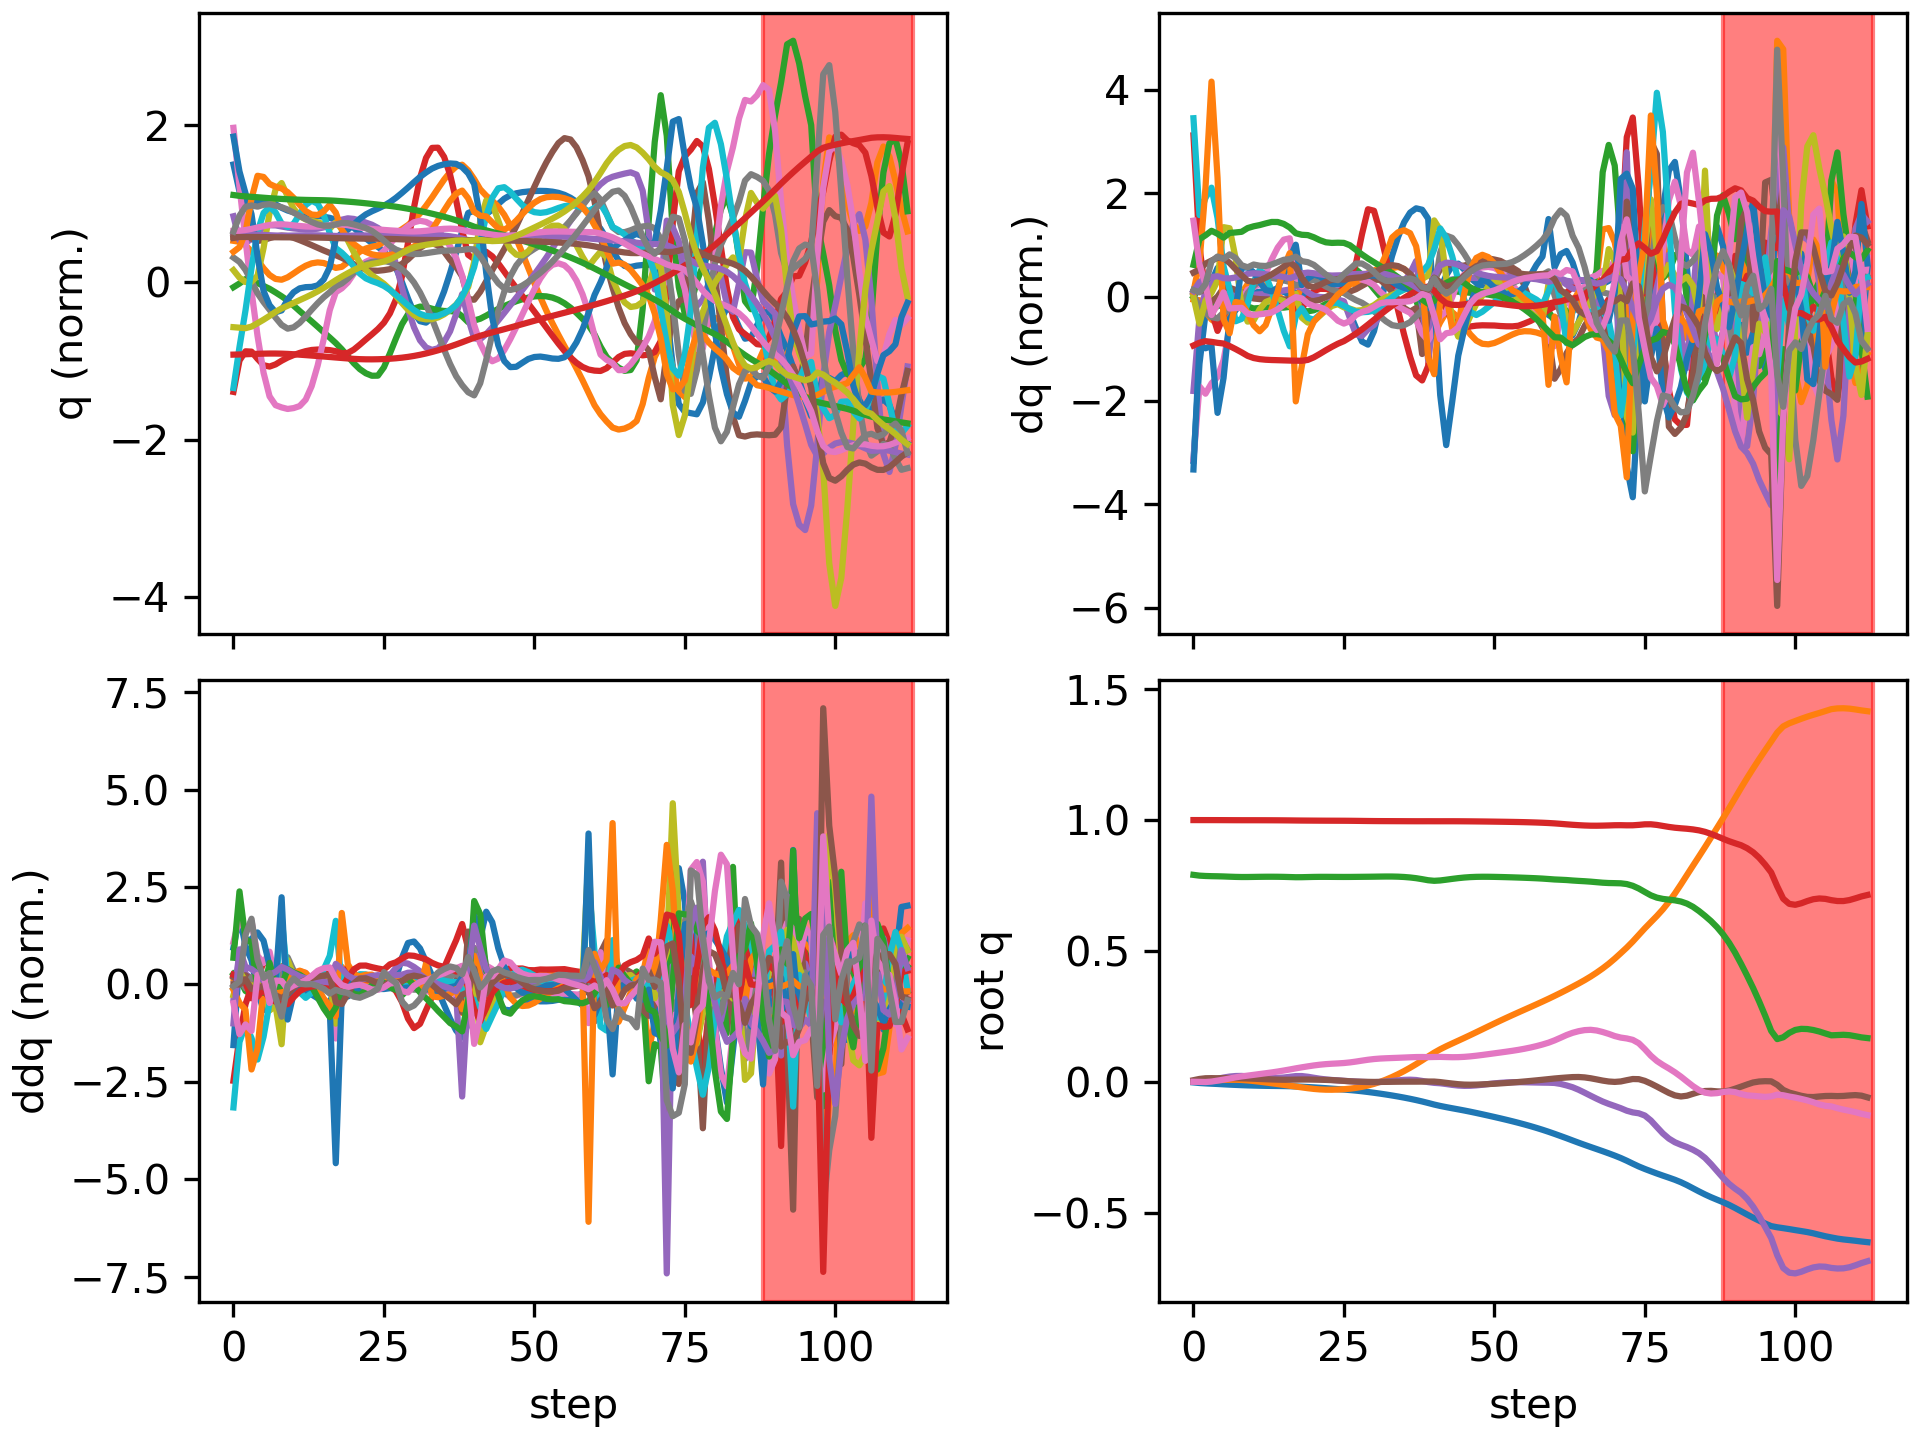

Source data for this figure (header and first rows):
floating_base_joint_x, floating_base_joint_y, floating_base_joint_z, floating_base_joint_qw, floating_base_joint_qx, floating_base_joint_qy, floating_base_joint_qz, left_hip_pitch_joint_q, left_hip_roll_joint_q, left_hip_yaw_joint_q, left_knee_joint_q, left_ankle_pitch_joint_q, left_ankle_roll_joint_q, right_hip_pitch_joint_q, right_hip_roll_joint_q, right_hip_yaw_joint_q, right_knee_joint_q, right_ankle_pitch_joint_q, right_ankle_roll_joint_q, floating_base_joint_vx, floating_base_joint_vy, floating_base_joint_vz, floating_base_joint_wx, floating_base_joint_wy
-0.002742, 0.000308, 0.7906, 1, 0.0001797, 0.005811, -0.0001618, -0.05747, -0.001818, -0.002858, 0.1256, -0.07616, 8.807889189149331e-05, -0.05768, -0.000421, 0.003117, 0.1258, -0.0762, -8.485524516767965e-06, -0.162, 0.02755, -0.2089, 0.02952, 0.6749
-0.004965, 0.00123, 0.7877, 0.9999, 0.0008857, 0.01056, -0.0006921, -0.1005, -0.003518, 0.002383, 0.2001, -0.1261, 0.001467, -0.1068, -0.00756, -0.004456, 0.213, -0.1324, 0.009361, -0.0742, 0.06104, -0.09233, 0.1158, 0.3202
-0.006438, 0.002716, 0.7863, 0.9999, 0.003108, 0.01317, -0.001239, -0.1191, -0.009133, 0.008538, 0.2221, -0.1309, 0.00235, -0.1513, -0.02069, -0.008871, 0.2914, -0.1676, 0.03889, -0.06105, 0.08079, -0.04894, 0.2881, 0.1557
-0.007602, 0.004323, 0.7856, 0.9999, 0.006798, 0.0136, 0.0005209, -0.1226, -0.02046, 0.008127, 0.2213, -0.1233, -0.001009, -0.1943, -0.03952, -0.008653, 0.3816, -0.2015, 0.1075, -0.04554, 0.0719, -0.02686, 0.3768, -0.09214
-0.00866, 0.005683, 0.7852, 0.9998, 0.01128, 0.01323, 0.004162, -0.1169, -0.0349, 0.003106, 0.2041, -0.1096, -0.004017, -0.2317, -0.05898, -0.002535, 0.4591, -0.2692, 0.1536, -0.05575, 0.06024, -0.01674, 0.4557, -0.006649
-0.009953, 0.00678, 0.7845, 0.9997, 0.01588, 0.01378, 0.008009, -0.1144, -0.04914, -0.001041, 0.189, -0.09878, -0.002885, -0.2624, -0.07341, 0.02535, 0.4992, -0.3256, 0.1512, -0.06901, 0.05142, -0.04246, 0.4528, 0.09186
-0.01117, 0.007455, 0.7836, 0.9996, 0.01963, 0.01398, 0.01218, -0.1166, -0.06075, -0.005025, 0.1858, -0.09476, -0.0001328, -0.2823, -0.08605, 0.06072, 0.5123, -0.3485, 0.1371, -0.05292, 0.02047, -0.04549, 0.3097, -0.0392
-0.0122, 0.007442, 0.7828, 0.9995, 0.02171, 0.01352, 0.01655, -0.1209, -0.06753, -0.01012, 0.191, -0.09501, 0.002066, -0.2896, -0.09902, 0.0845, 0.5004, -0.3598, 0.1316, -0.05125, -0.01697, -0.03278, 0.1268, -0.03596
-0.01318, 0.006657, 0.7824, 0.9995, 0.02203, 0.01307, 0.02029, -0.1267, -0.06889, -0.01551, 0.1997, -0.09729, 0.00327, -0.2915, -0.1109, 0.09095, 0.4767, -0.3569, 0.128, -0.04912, -0.05715, -0.01177, -0.04959, -0.034
-0.01404, 0.005027, 0.7824, 0.9994, 0.02065, 0.01239, 0.02322, -0.131, -0.06475, -0.02133, 0.2072, -0.09959, 0.002573, -0.2928, -0.117, 0.07748, 0.469, -0.3392, 0.1206, -0.0364, -0.1008, 0.01358, -0.2096, -0.08177
-0.01472, 0.002714, 0.7828, 0.9994, 0.01845, 0.01144, 0.02625, -0.1338, -0.05791, -0.02859, 0.2132, -0.1013, 0.000217, -0.2921, -0.1149, 0.06523, 0.4763, -0.3276, 0.109, -0.03028, -0.1274, 0.02089, -0.2387, -0.0924
-0.01531, 5.146349965808104e-06, 0.7831, 0.9994, 0.01637, 0.01048, 0.02932, -0.1361, -0.05082, -0.03617, 0.2183, -0.1025, -0.002872, -0.2904, -0.1075, 0.05758, 0.4964, -0.3213, 0.09485, -0.02612, -0.1412, 0.01679, -0.1945, -0.08604
-0.01577, -0.002909, 0.7834, 0.9993, 0.01487, 0.009552, 0.03231, -0.1379, -0.04478, -0.04346, 0.2225, -0.1033, -0.006231, -0.285, -0.09711, 0.05425, 0.5162, -0.3193, 0.08232, -0.02047, -0.1483, 0.007861, -0.119, -0.08058
-0.0161, -0.005927, 0.7834, 0.9992, 0.01422, 0.008666, 0.03545, -0.139, -0.04065, -0.05072, 0.2253, -0.1032, -0.009739, -0.2737, -0.0859, 0.05271, 0.5253, -0.319, 0.07526, -0.01544, -0.152, -0.002337, -0.02385, -0.07143
-0.01637, -0.009002, 0.7833, 0.9991, 0.01457, 0.007952, 0.0389, -0.1398, -0.039, -0.05818, 0.2263, -0.1018, -0.01336, -0.2563, -0.07519, 0.05145, 0.5188, -0.3165, 0.07441, -0.01558, -0.1541, -0.01359, 0.08631, -0.04524
-0.01669, -0.01212, 0.7829, 0.9989, 0.01603, 0.007561, 0.04272, -0.1408, -0.04008, -0.06581, 0.226, -0.09909, -0.01697, -0.2343, -0.06556, 0.04939, 0.495, -0.307, 0.08179, -0.02205, -0.1564, -0.0268, 0.2016, -0.009676
-0.01719, -0.01529, 0.7822, 0.9987, 0.01867, 0.007551, 0.04676, -0.1427, -0.04406, -0.07321, 0.2249, -0.09527, -0.02028, -0.2102, -0.0573, 0.04499, 0.4563, -0.2871, 0.09487, -0.03433, -0.1588, -0.04205, 0.3265, 0.02535
-0.01806, -0.01851, 0.7816, 0.9984, 0.02143, 0.007952, 0.05103, -0.1455, -0.04847, -0.08094, 0.2223, -0.08985, -0.02337, -0.1951, -0.04771, 0.05131, 0.4241, -0.2414, 0.07933, -0.05401, -0.1599, -0.01683, 0.1955, 0.05328
-0.01921, -0.02172, 0.7817, 0.9982, 0.02158, 0.008369, 0.05497, -0.1477, -0.04668, -0.0896, 0.2174, -0.08328, -0.02695, -0.1919, -0.04288, 0.04459, 0.4143, -0.2319, 0.04473, -0.05918, -0.1612, 0.01987, -0.1273, 0.04323
-0.0204, -0.02485, 0.7822, 0.9981, 0.01892, 0.008336, 0.05866, -0.1518, -0.03868, -0.09942, 0.2181, -0.08039, -0.03107, -0.187, -0.03489, 0.03308, 0.4018, -0.2266, 0.02717, -0.06036, -0.1504, 0.02977, -0.3503, 0.001086
-0.02169, -0.02754, 0.7828, 0.9979, 0.01509, 0.007946, 0.06212, -0.1587, -0.02889, -0.1092, 0.2262, -0.08166, -0.0356, -0.1796, -0.02523, 0.02112, 0.3849, -0.2179, 0.01571, -0.06773, -0.1188, 0.02138, -0.3913, -0.02025
-0.02316, -0.02946, 0.783, 0.9978, 0.01147, 0.007451, 0.065, -0.1672, -0.02062, -0.1174, 0.2379, -0.08509, -0.03986, -0.1734, -0.0168, 0.01093, 0.3697, -0.2089, 0.00691, -0.07769, -0.07611, 0.007671, -0.3274, -0.02867
-0.0248, -0.03051, 0.783, 0.9977, 0.008676, 0.006872, 0.06719, -0.1756, -0.0151, -0.1232, 0.2503, -0.08923, -0.04286, -0.1697, -0.01094, 0.00329, 0.3596, -0.2018, -0.0001657, -0.08499, -0.03136, -0.003464, -0.2393, -0.04922
-0.02653, -0.03068, 0.7829, 0.9976, 0.006627, 0.006014, 0.06873, -0.1828, -0.01201, -0.1266, 0.2624, -0.09363, -0.04429, -0.1675, -0.007593, -0.002106, 0.3539, -0.1968, -0.005048, -0.08706, 0.0106, -0.008353, -0.1806, -0.09203
-0.02828, -0.03005, 0.7827, 0.9975, 0.005006, 0.004738, 0.06992, -0.1891, -0.009819, -0.1265, 0.275, -0.1002, -0.04456, -0.1649, -0.006193, -0.0062, 0.3494, -0.1925, -0.007325, -0.08632, 0.04926, -0.006196, -0.157, -0.1388
-0.03003, -0.02874, 0.7827, 0.9974, 0.003381, 0.003138, 0.07143, -0.1961, -0.003521, -0.1149, 0.29, -0.1096, -0.04371, -0.1605, -0.006082, -0.01066, 0.3435, -0.1878, -0.007658, -0.08696, 0.08098, -0.003574, -0.1807, -0.162
-0.03189, -0.02665, 0.7827, 0.9973, 0.001877, 0.001593, 0.07377, -0.2066, 0.004741, -0.09545, 0.3123, -0.1327, -0.0424, -0.1549, -0.00809, -0.01627, 0.335, -0.182, -0.006447, -0.09507, 0.1255, 0.00699, -0.14, -0.1417
-0.03402, -0.02364, 0.7829, 0.997, 0.0006295, 0.0004843, 0.07692, -0.2224, 0.01164, -0.0745, 0.3454, -0.1748, -0.03925, -0.1491, -0.01281, -0.02285, 0.3245, -0.175, -0.003732, -0.1107, 0.1737, 0.01204, -0.1198, -0.09229
-0.03651, -0.01963, 0.7832, 0.9968, -0.0005587, -0.0001684, 0.08055, -0.2453, 0.0182, -0.05463, 0.4002, -0.2239, -0.03516, -0.1441, -0.01971, -0.03006, 0.3133, -0.167, 0.0001764, -0.1264, 0.2264, 0.01213, -0.108, -0.06716
-0.03929, -0.01452, 0.7834, 0.9965, -0.001505, -0.0006086, 0.08392, -0.2715, 0.02531, -0.04074, 0.4796, -0.268, -0.02917, -0.1399, -0.02893, -0.03676, 0.3023, -0.1585, 0.005052, -0.1404, 0.2846, 0.0148, -0.05699, -0.05272
-0.04231, -0.008212, 0.7837, 0.9962, -0.001765, -0.000852, 0.08663, -0.2942, 0.03423, -0.03268, 0.5642, -0.3058, -0.02144, -0.1367, -0.04141, -0.04214, 0.2919, -0.1497, 0.01103, -0.153, 0.3442, 0.01922, 0.02476, -0.02517
-0.04554, -0.0006939, 0.784, 0.9961, -0.001079, -0.0008062, 0.08847, -0.3076, 0.04537, -0.02993, 0.6342, -0.3327, -0.01362, -0.1354, -0.05764, -0.04544, 0.2839, -0.1413, 0.01832, -0.1657, 0.4042, 0.0188, 0.1218, 0.002793
-0.049, 0.008023, 0.7843, 0.996, 0.0005403, -0.0005819, 0.08962, -0.3099, 0.05858, -0.03054, 0.6818, -0.3475, -0.008372, -0.1364, -0.07762, -0.04654, 0.2795, -0.134, 0.02812, -0.1776, 0.4628, 0.008835, 0.2043, 0.01149
-0.05267, 0.01788, 0.7842, 0.9959, 0.002839, -0.0003075, 0.09053, -0.3017, 0.07305, -0.03289, 0.7057, -0.3524, -0.006945, -0.139, -0.1012, -0.0463, 0.278, -0.1278, 0.0447, -0.19, 0.5171, -0.01239, 0.2446, 0.01142
-0.0566, 0.02878, 0.7837, 0.9958, 0.005198, -4.485476973455801e-05, 0.09141, -0.2845, 0.08855, -0.03499, 0.7062, -0.3492, -0.01026, -0.1435, -0.1264, -0.04458, 0.2802, -0.1235, 0.06376, -0.2045, 0.5664, -0.04112, 0.2173, 0.01494
-0.06081, 0.04064, 0.7825, 0.9957, 0.007002, 0.0001419, 0.09234, -0.2602, 0.1036, -0.03606, 0.6843, -0.3362, -0.01863, -0.1495, -0.1515, -0.04146, 0.2852, -0.1209, 0.08355, -0.2202, 0.6138, -0.07467, 0.1322, 0.0153
-0.06533, 0.05343, 0.7806, 0.9956, 0.00766, 0.0002157, 0.09334, -0.2306, 0.1166, -0.03623, 0.6418, -0.314, -0.02974, -0.1568, -0.175, -0.03719, 0.2921, -0.1195, 0.1025, -0.2377, 0.659, -0.1126, -0.01106, 0.02061
-0.07023, 0.06707, 0.7779, 0.9955, 0.006502, 0.0002576, 0.09419, -0.1978, 0.1262, -0.03704, 0.5811, -0.2785, -0.03932, -0.1665, -0.1949, -0.03162, 0.3027, -0.1202, 0.1176, -0.2576, 0.6982, -0.1597, -0.2267, 0.04203
-0.07555, 0.08147, 0.7741, 0.9955, 0.003003, 0.0003728, 0.0944, -0.1643, 0.1294, -0.04349, 0.5095, -0.2372, -0.0523, -0.1812, -0.2097, -0.02405, 0.3207, -0.1255, 0.1237, -0.2805, 0.7418, -0.2058, -0.4239, 0.07844
-0.08132, 0.0965, 0.77, 0.9956, -0.001455, 0.000626, 0.09395, -0.1349, 0.1197, -0.05172, 0.4515, -0.287, -0.08286, -0.2012, -0.2213, -0.01385, 0.3467, -0.1354, 0.1081, -0.2946, 0.7529, -0.2048, -0.4739, 0.06113
-0.08733, 0.111, 0.7679, 0.9955, -0.004392, 0.0005417, 0.0945, -0.1311, 0.1045, -0.0494, 0.4415, -0.3286, -0.08394, -0.2226, -0.2264, 0.01154, 0.3836, -0.1527, 0.08074, -0.2851, 0.7021, -0.0091, -0.1185, -0.09937
-0.09257, 0.124, 0.7692, 0.9955, -0.005959, -0.001459, 0.09484, -0.1385, 0.08698, -0.04691, 0.4579, -0.3305, -0.07317, -0.2379, -0.2066, 0.05247, 0.4383, -0.2072, 0.07299, -0.2354, 0.6085, 0.1218, -0.2505, -0.2897
-0.09717, 0.1354, 0.7721, 0.9955, -0.008854, -0.004322, 0.0942, -0.1366, 0.0759, -0.0426, 0.4586, -0.3198, -0.05879, -0.248, -0.1682, 0.07333, 0.4925, -0.2965, 0.07154, -0.2236, 0.549, 0.1578, -0.3702, -0.2405
-0.1015, 0.1462, 0.7752, 0.9955, -0.01215, -0.007052, 0.09362, -0.1297, 0.06732, -0.03767, 0.448, -0.3062, -0.04375, -0.2529, -0.1262, 0.06985, 0.5317, -0.369, 0.05949, -0.2135, 0.529, 0.1521, -0.3372, -0.2331
-0.1057, 0.1567, 0.7781, 0.9954, -0.01469, -0.009496, 0.09386, -0.1204, 0.05709, -0.03314, 0.4311, -0.2915, -0.02932, -0.2507, -0.0884, 0.05313, 0.5518, -0.413, 0.04745, -0.2119, 0.5271, 0.1307, -0.2231, -0.1925
-0.1101, 0.1674, 0.7804, 0.9953, -0.0159, -0.01108, 0.09499, -0.1121, 0.04304, -0.02914, 0.4115, -0.276, -0.01511, -0.2436, -0.05648, 0.03601, 0.5542, -0.4386, 0.04482, -0.224, 0.5348, 0.0991, -0.05977, -0.09208
-0.1147, 0.1782, 0.782, 0.9951, -0.01561, -0.01151, 0.09687, -0.1065, 0.02445, -0.02558, 0.3917, -0.2602, -0.0001174, -0.2344, -0.03141, 0.02427, 0.5444, -0.4486, 0.05159, -0.2389, 0.5456, 0.06358, 0.09806, 0.002198
-0.1195, 0.1892, 0.783, 0.9949, -0.01404, -0.01109, 0.09937, -0.1034, 0.001931, -0.02244, 0.3726, -0.2444, 0.01603, -0.2243, -0.01331, 0.01872, 0.5297, -0.448, 0.06311, -0.249, 0.5543, 0.03091, 0.214, 0.05519
-0.1245, 0.2003, 0.7833, 0.9946, -0.01167, -0.0102, 0.1023, -0.1016, -0.02305, -0.0197, 0.3537, -0.2287, 0.03362, -0.2138, -0.001135, 0.01801, 0.5161, -0.4416, 0.0762, -0.2551, 0.5575, 0.005135, 0.2721, 0.08031
-0.1296, 0.2115, 0.7833, 0.9944, -0.008989, -0.009068, 0.1053, -0.1006, -0.04899, -0.01734, 0.3353, -0.2127, 0.05157, -0.2031, 0.007298, 0.02217, 0.5064, -0.4353, 0.08877, -0.2593, 0.5557, -0.01269, 0.2813, 0.09459
-0.1348, 0.2225, 0.7829, 0.9941, -0.006436, -0.0078, 0.1084, -0.09992, -0.07467, -0.01568, 0.3166, -0.1963, 0.06957, -0.1927, 0.01382, 0.02976, 0.5009, -0.4322, 0.09921, -0.2635, 0.5496, -0.0236, 0.2528, 0.1083
-0.1402, 0.2334, 0.7824, 0.9937, -0.004337, -0.0064, 0.1116, -0.09958, -0.09928, -0.01514, 0.2977, -0.1793, 0.08704, -0.1836, 0.01963, 0.03807, 0.4994, -0.4315, 0.1065, -0.2694, 0.5405, -0.03018, 0.197, 0.1272
-0.1456, 0.2441, 0.7818, 0.9934, -0.002847, -0.004825, 0.1148, -0.09985, -0.1224, -0.01563, 0.2785, -0.1614, 0.103, -0.1765, 0.02545, 0.04464, 0.5009, -0.4329, 0.1103, -0.2779, 0.5309, -0.03349, 0.1346, 0.1529
-0.1513, 0.2546, 0.7811, 0.993, -0.002023, -0.00307, 0.1181, -0.1008, -0.1439, -0.01735, 0.2592, -0.1426, 0.117, -0.1722, 0.03197, 0.04791, 0.5049, -0.4347, 0.1113, -0.2882, 0.5214, -0.0364, 0.06887, 0.1766
-0.1572, 0.265, 0.7803, 0.9926, -0.001859, -0.001161, 0.1218, -0.1028, -0.164, -0.02052, 0.2403, -0.1231, 0.1291, -0.171, 0.04005, 0.04801, 0.5098, -0.4352, 0.1107, -0.2997, 0.5136, -0.04084, 0.009184, 0.1945
-0.1633, 0.2752, 0.7795, 0.992, -0.00215, 0.0008543, 0.1259, -0.1059, -0.1832, -0.02528, 0.2228, -0.104, 0.1358, -0.1727, 0.0496, 0.04456, 0.5138, -0.4326, 0.1082, -0.3135, 0.5108, -0.04365, -0.0183, 0.2076
-0.1698, 0.2855, 0.7786, 0.9914, -0.002622, 0.002967, 0.1307, -0.1106, -0.2023, -0.03141, 0.2075, -0.08575, 0.134, -0.1774, 0.06022, 0.03762, 0.5155, -0.4239, 0.104, -0.3291, 0.5126, -0.04745, -0.02682, 0.215
-0.1766, 0.2958, 0.7776, 0.9907, -0.003118, 0.00518, 0.1361, -0.117, -0.2217, -0.03872, 0.1947, -0.06848, 0.1234, -0.1854, 0.07195, 0.02804, 0.5145, -0.4085, 0.09819, -0.3472, 0.5185, -0.05516, -0.02225, 0.2229
-0.1837, 0.3062, 0.7763, 0.9898, -0.003547, 0.007487, 0.1422, -0.1253, -0.242, -0.047, 0.185, -0.05214, 0.106, -0.1968, 0.08456, 0.01666, 0.5098, -0.3878, 0.09007, -0.3672, 0.5286, -0.07019, -0.01079, 0.2281
-0.1913, 0.317, 0.7747, 0.9888, -0.003856, 0.009863, 0.1492, -0.1356, -0.2636, -0.05603, 0.1788, -0.03692, 0.08411, -0.2119, 0.09759, 0.006651, 0.503, -0.3611, 0.07545, -0.3888, 0.543, -0.08945, -0.009809, 0.2307
... 53 more rows
